Image classification data set "Dataset_train_uniform_final" (LeNPThuyVy/Campus-Integrity-Monitor on GitHub). Class labels (2): non-uniform, uniform.

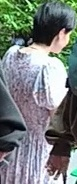
Label: non-uniform

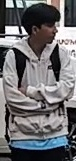
Label: non-uniform

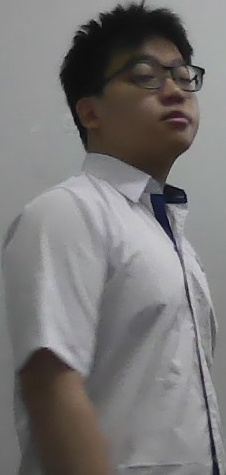
Label: uniform

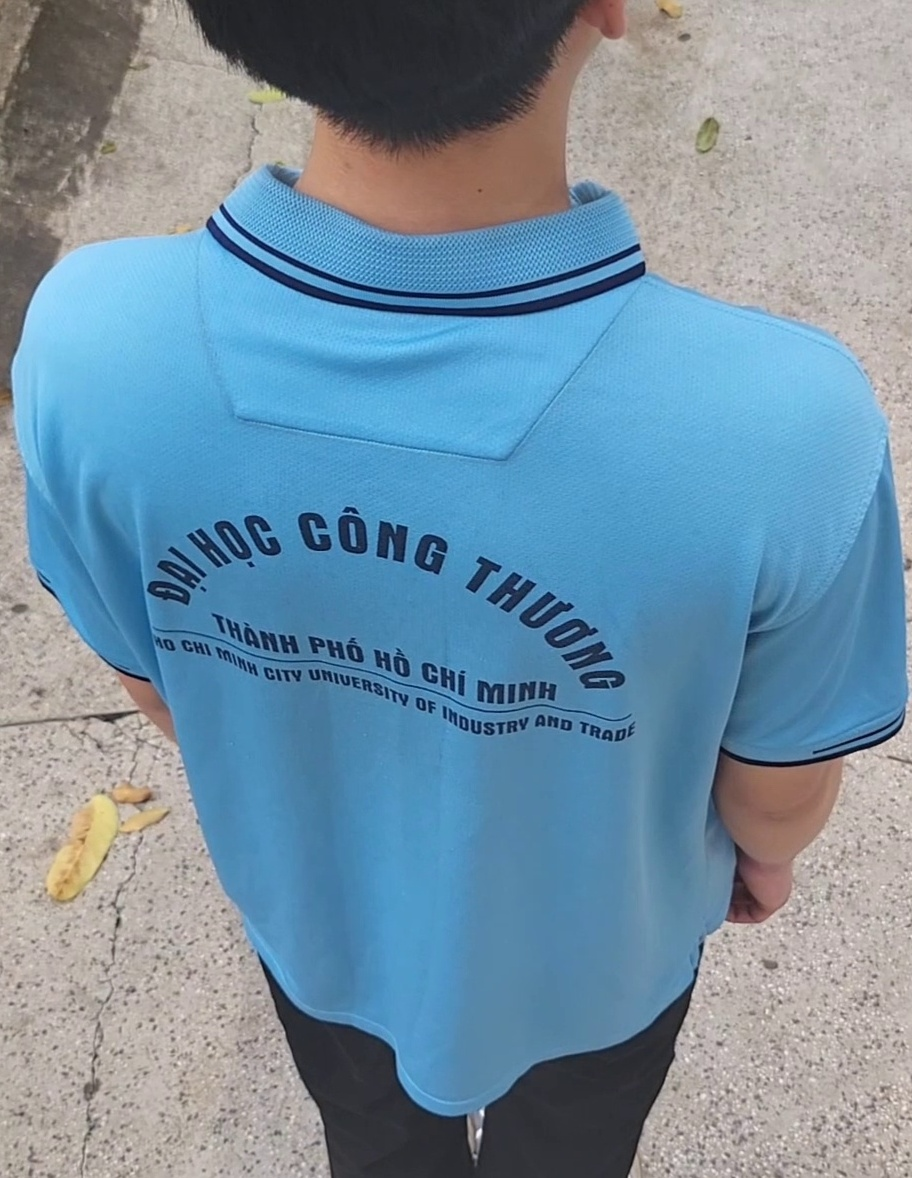
Label: uniform

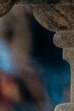
Label: non-uniform

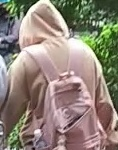
Label: non-uniform
